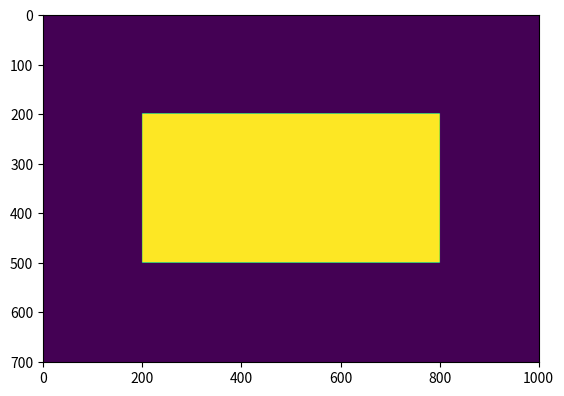

The matplotlib source for this figure: (Note: this script raises an exception after producing the figure.)
import numpy as np
import matplotlib.pyplot as plt



# Funciones auxiliares
def zonareparadaInterior(Img, Imgr, Imgd, k):
    Imgr = np.rot90(Imgr)
    Imgd = np.rot90(Imgd)

    A1 = np.logical_not(np.isinf(Img)) & np.rot90(np.logical_not(np.isinf(Imgr)), k)

    A2 = np.logical_not(np.isinf(Img)) & np.rot90(np.logical_not(np.isinf(Imgd)), k)
    A2[np.isinf(A2)] = 0

    A3 = A1 & A2

    A4 = np.rot90(np.logical_not(np.isinf(A3)), k)

    return A1, A2, A3, A4



def zonareparadaExterior(Img, Imgr, Imgd, k):
    Imgr1 = np.rot90(Imgr)
    Imgd1 = np.rot90(Imgd)

    A1 = np.rot90(np.logical_not(Img), k) & np.rot90(np.logical_not(Imgr), k)

    A2 = np.rot90(Img, k) & np.rot90(np.isinf(Imgd), k)
    A2[np.isinf(A2)] = False

    A3 = np.logical_and(A1, A2)

    A4 = np.rot90(np.logical_or(A3, np.isinf(Imgd)), k)

    return A1, A2, A3, A4


# Parametros de la chapa
Lc = 300  # cm
Hc = 150  # cm

# para generar las imagenes
Xi = Lc + 200  # cm
Yi = Hc + 200  # cm
Img = np.zeros((2 * Yi + 1, 2 * Xi + 1))

Img[Yi - Hc:Yi + Hc + 1, Xi - Lc:Xi + Lc + 1] = 1

plt.imshow(Img)

# Parametros del robot (Dimensiones en cm)
L_sherpaXL = 44 / 2
H_sherpaXL = 58 / 2

Lr = int(L_sherpaXL)  # min(L_max, H_max);  %80; %cm
Hr = int(H_sherpaXL)  # min(L_max, H_max); % sherpa = 58/2; 50; %cm
# mascara del robot
Imgr = np.ones((2 * Hr + 1, 2 * Lr + 1))

offsetdx = 0  # 2*Hr;
offsetdy = 0  # 0;

# Parametros de la herramienta
Xd = int(Lr + offsetdx)  # cm
Yd = int(Hr + offsetdy)  # cm
# mascara de la herramienta
max_Xd = abs(Xd) + 1
max_Yd = abs(Yd) + 1
Imgd = np.zeros((2 * max_Yd + 1, 2 * max_Xd + 1))
Imgd[max_Yd - Yd, max_Xd + Xd] = 1


# Zona navegable con ejes paralelos
A1, A2, A3, A4 = zonareparadaInterior(Img, Imgr, Imgd, 0)
ImgDisp = Img.copy()
ImgDisp[A4 == 1] = 2
plt.imshow(ImgDisp)

# Zona cubierta cuando el robot gira 90 grados
B1, B2, B3, B4 = zonareparadaInterior(Img, Imgr, Imgd, 1)
ImgDisp[(B4 == 1) & (A4 == 0)] = 3
plt.imshow(ImgDisp)

# Rotacion de 180 grados
C1, C2, C3, C4 = zonareparadaInterior(Img, Imgr, Imgd, 2)
ImgDisp[(C4 == 1) & ((A4 + B4) == 0)] = 4
plt.imshow(ImgDisp)

# Rotacion de 270 grados
D1, D2, D3, D4 = zonareparadaInterior(Img, Imgr, Imgd, 3)
ImgDisp[(D4 == 1) & ((A4 + B4 + C4) == 0)] = 5
plt.imshow(ImgDisp)

plt.figure(1)
plt.imshow(ImgDisp)
plt.plot([Xi, Xi], [1, 2 * Yi + 1], 'r')
plt.plot([1, 2 * Xi + 1], [Yi, Yi], 'r')

plt.figure(2)
plt.plot([-Lc, Lc, Lc, -Lc, -Lc], [Hc, Hc, -Hc, -Hc, Hc], color=[0.2667, 0.3882, 0.9882], linewidth=1.5)
plt.axis([-350, 350, -200, 200])
plt.axis('square')
plt.axis('equal')
plt.plot([-(Lc - (max(Lr, -Xd) + Xd)), Lc - max(Lr, Xd) + Xd, Lc - max(Lr, Xd) + Xd, -(Lc - (max(Lr, -Xd) + Xd)),
          -(Lc - (max(Lr, -Xd) + Xd))],
         [Hc - max(Hr, Yd) + Yd, Hc - max(Hr, Yd) + Yd, -(Hc - (max(Hr, -Yd) + Yd)), -(Hc - (max(Hr, -Yd) + Yd)),
          Hc - max(Hr, Yd) + Yd],
         color=[0.1098, 0.6627, 0.8745], linewidth=1.5)
plt.plot([-(Lc - (max(Hr, Yd) - Yd)), Lc - max(Hr, -Yd) - Yd, Lc - max(Hr, -Yd) - Yd, -(Lc - (max(Hr, Yd) - Yd)),
          -(Lc - (max(Hr, Yd) - Yd))],
         [Hc - max(Lr, Xd) + Xd, Hc - max(Lr, Xd) + Xd, -(Hc - (max(Lr, -Xd) + Xd)), -(Hc - (max(Lr, -Xd) + Xd)),
          Hc - max(Lr, Xd) + Xd],
         color=[0.2902, 0.7961, 0.5176], linewidth=1.5)
plt.plot([-(Lc - (max(Lr, Xd) - Xd)), Lc - max(Lr, -Xd) - Xd, Lc - max(Lr, -Xd) - Xd, -(Lc - (max(Lr, Xd) - Xd)),
          -(Lc - (max(Lr, Xd) - Xd))],
         [Hc - max(Hr, -Yd) - Yd, Hc - max(Hr, -Yd) - Yd, -(Hc - (max(Hr, Yd) - Yd)), -(Hc - (max(Hr, Yd) - Yd)),
          Hc - max(Hr, -Yd) - Yd],
         color=[0.9373, 0.7255, 0.2078], linewidth=1.5)
plt.plot([-(Lc - (max(Hr, -Yd) + Yd)), Lc - max(Hr, Yd) + Yd, Lc - max(Hr, Yd) + Yd, -(Lc - (max(Hr, -Yd) + Yd)),
          -(Lc - (max(Hr, -Yd) + Yd))],
         [Hc - max(Lr, -Xd) - Xd, Hc - max(Lr, -Xd) - Xd, -(Hc - (max(Lr, Xd) - Xd)), -(Hc - (max(Lr, Xd) - Xd)),
          Hc - max(Lr, -Xd) - Xd],
         color=[0.9765, 0.9804, 0.07843], linewidth=1.5)

plt.show()

